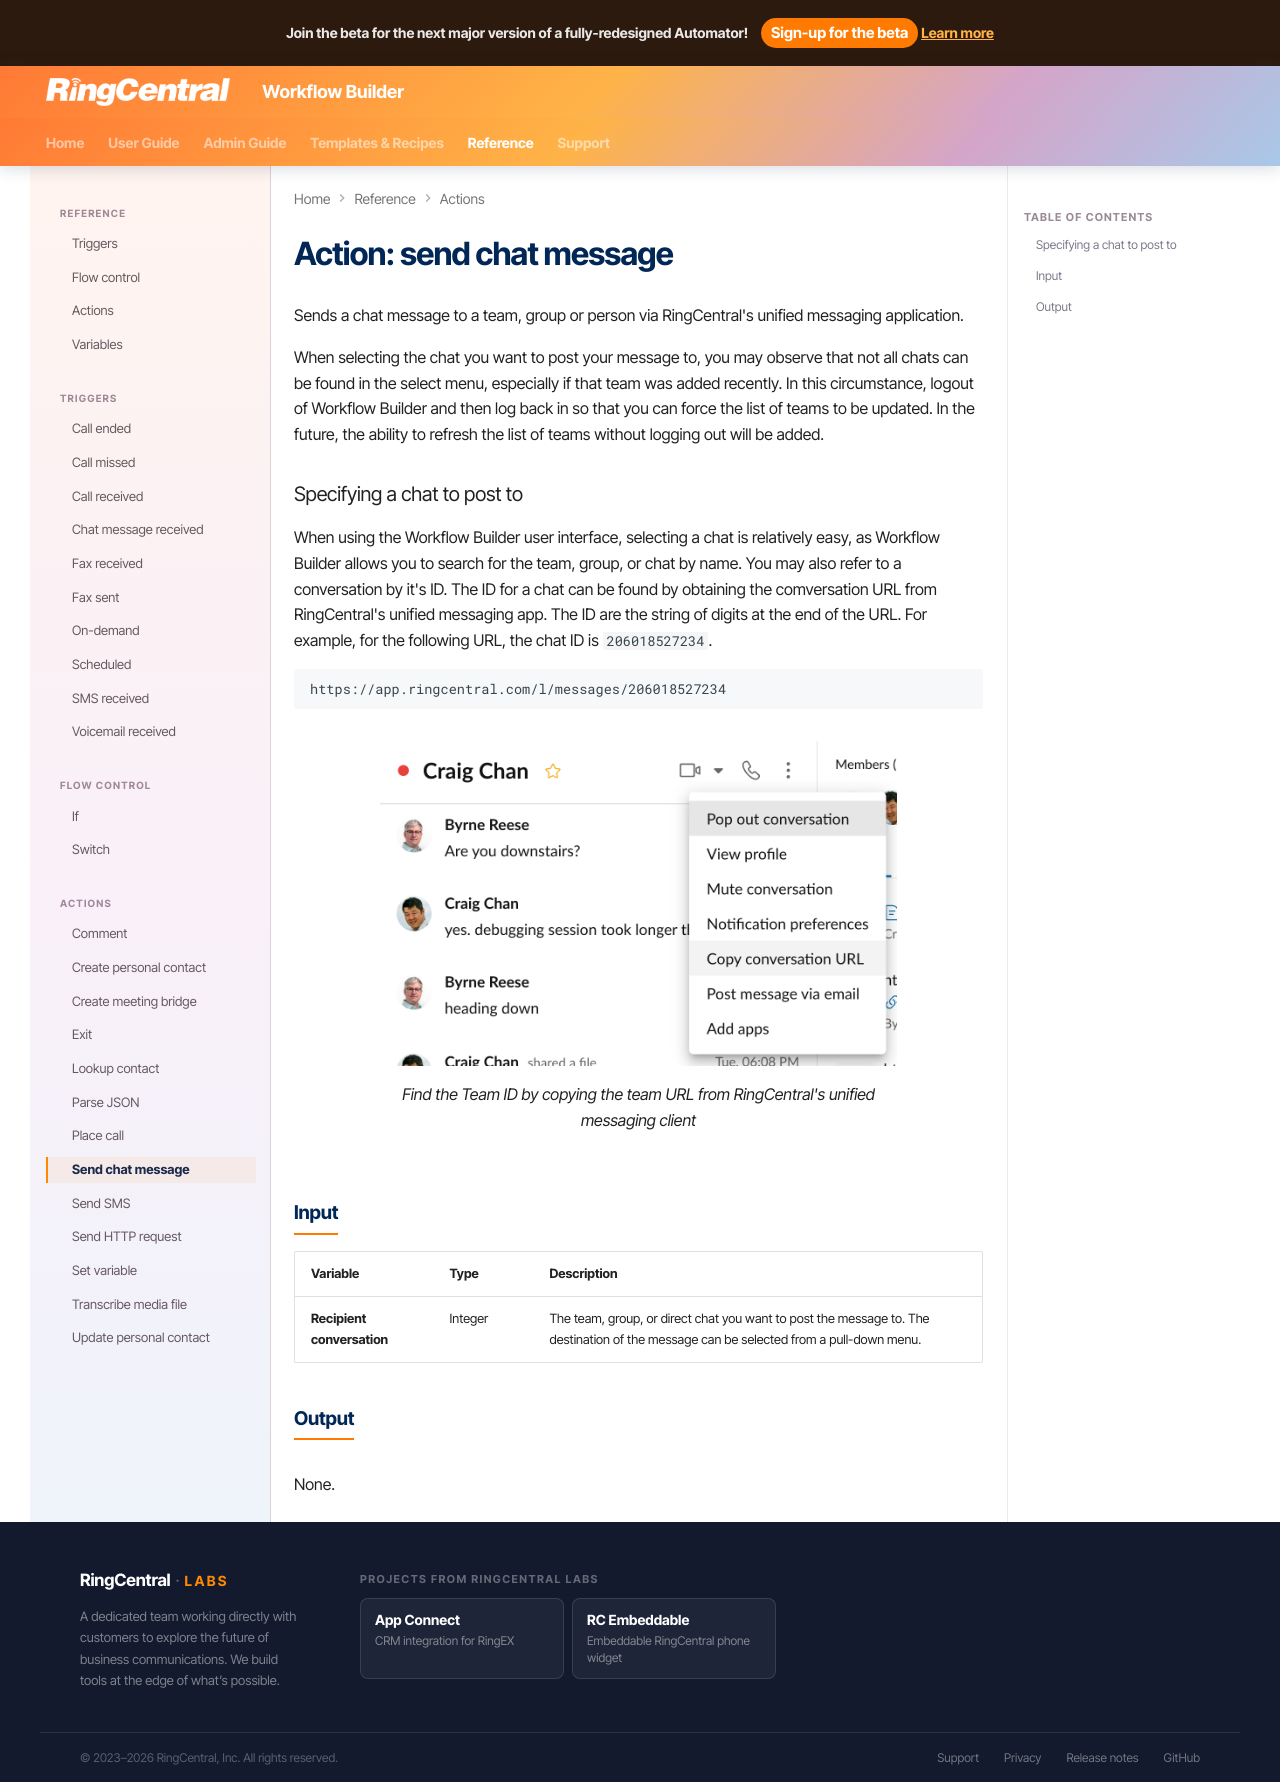

repository: ringcentral/ringcentral-automator-docs · page: workflows/custom/actions/send-chat-message/index.html · generator: mkdocs

# Action: send chat message

Sends a chat message to a team, group or person via RingCentral's unified messaging application. 

When selecting the chat you want to post your message to, you may observe that not all chats can be found in the select menu, especially if that team was added recently. In this circumstance, logout of Workflow Builder and then log back in so that you can force the list of teams to be updated. In the future, the ability to refresh the list of teams without logging out will be added. 

### Specifying a chat to post to

When using the Workflow Builder user interface, selecting a chat is relatively easy, as Workflow Builder allows you to search for the team, group, or chat by name. You may also refer to a conversation by it's ID. The ID for a chat can be found by obtaining the comversation URL from RingCentral's unified messaging app. The ID are the string of digits at the end of the URL. For example, for the following URL, the chat ID is `206018527234`.

    https://app.ringcentral.com/l/messages/206018527234

<figure markdown>
  ![Copy Team URL](../../../img/copy-team-url.png){ style="max-width: 75%" }
  <figcaption>Find the Team ID by copying the team URL from RingCentral's unified messaging client</figcaption>
</figure>
  


## Input

| Variable                   | Type    | Description                                                               |
|----------------------------|------ --|---------------------------------------------------------------------------|
| **Recipient conversation** | Integer | The team, group, or direct chat you want to post the message to. The destination of the message can be selected from a pull-down menu. | 

## Output

None.
